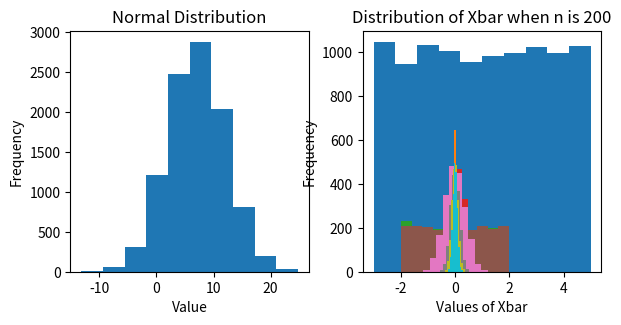

The matplotlib source for this figure:
# the "numPy" library is used for mathematical operations
# the "matplotlib" library is for generating graphs
# the "pandas" library is for manipualting datasets

import numpy as np
import matplotlib.pyplot as plt
import pandas as pd


# Set Sample size 
# These produce several common distributions
# A normam with "loc" and standard deviation "5"
# A chi-square with "df" degrees of freedom
# A uniform with values between -3 and 5

n = 10000

vec_normal  = np.random.normal(loc = 7, scale = 5, size = n)
vec_chisqr  = np.random.chisquare(df = 1, size = n)
vec_unif    = np.random.uniform(low = -3,high = 5, size = n)



# Let's print of each of the above random variables

print(vec_normal.mean())
print(vec_chisqr.mean())
print(vec_unif.mean())

#------------------------ Setting up subplots----------------------------------#
# Create a plot with 1 row, 2 columns
# You will create a list of subfigures "list_subfig"
# You can choose whichever name you like
# The option "figsize" indicates the (width,height) of the graph
fig, list_subfig = plt.subplots(1, 2,figsize = (6,3))

# The tight layout option ensures that the axes are not overlapping
plt.tight_layout()


# First Figure
list_subfig[0].hist(x = vec_normal)
list_subfig[0].set_title("Normal Distribution")
list_subfig[0].set_xlabel("Value")
list_subfig[0].set_ylabel("Frequency")

# Second Figure
list_subfig[1].hist(x = vec_unif)
list_subfig[1].set_title("Uniform Distribution")
list_subfig[1].set_xlabel("Value")
list_subfig[1].set_ylabel("Frequency")

# Note:
# Use the set_title() function for the title of subfigures
# Similarly, use "set_xlabel()" and "set_ylabel()"



# Write down your solution

#------------------------ Setting up subplots----------------------------------#
# Create a plot with 1 row, 2 columns
# You will create a list of subfigures "list_subfig"
# You can choose whichever name you like
# The option "figsize" indicates the (width,height) of the graph


# The tight layout option ensures that the axes are not overlapping


# Note:
# Use the set_title() function for the title of subfigures
# Similarly, use "set_xlabel()" and "set_ylabel()"



# Use "list(range(n))" to create a list from 0 to (n-1).

n= 10
list_zero_ten = list(range(n))
print(list_zero_ten)

vec_xbar = [None, None, None,None]
sample_size = 100

vec_unif  = np.random.uniform(low = -2, high=2, size = sample_size)
vec_xbar[0] = vec_unif.mean()

vec_unif  = np.random.uniform(low = -2, high=2, size = sample_size)
vec_xbar[1] = vec_unif.mean()

#vec_unif  = np.random.uniform(low = -2, high=2, size = sample_size)
#vec_xbar[2] = vec_unif.mean()

#vec_unif  = np.random.uniform(low = -2, high=2, size = sample_size)
#vec_xbar[3] = vec_unif.mean()


# We will draw random sample "num_simulations" times
# Each time we will create a random vector of size "sample_size"
# In this example we will generate values from a uniform between -2 and 2.

num_simulations = 2000
sample_size     = 100

vec_xbar = [None] * num_simulations

for iteration in range(num_simulations):
    vec_unif  = np.random.uniform(low = -2, high=2, size = sample_size)
    vec_xbar[iteration] = vec_unif.mean()

plt.hist(vec_xbar)
plt.title("Distribution of Xbar with different simulated samples")
plt.ylabel("Frequency")
plt.xlabel("Values of Xbar")
plt.show()
    

# One way is to write this with repeated code chunks
# We just repeat the code that we had above, with different sample sizes
# Each time will start the process of generating new data from scratch.

num_simulations = 2000

# Simulate with sample size one
sample_size = 1
vec_xbar = [None] * num_simulations
for iteration in range(num_simulations):
    vec_unif  = np.random.uniform(low = -2, high=2, size = sample_size)
    vec_xbar[iteration] = vec_unif.mean()
plt.hist(vec_xbar)
plt.title("Distribution of Xbar with size 1")
plt.ylabel("Frequency")
plt.xlabel("Values of Xbar")
plt.show()

# Simulate with sample size 10
sample_size = 10
vec_xbar = [None] * num_simulations
for iteration in range(num_simulations):
    vec_unif  = np.random.uniform(low = -2, high=2, size = sample_size)
    vec_xbar[iteration] = vec_unif.mean()
plt.hist(vec_xbar)
plt.title("Distribution of Xbar with size 10")
plt.ylabel("Frequency")
plt.xlabel("Values of Xbar")
plt.show()

# Simulate with sample size 50
sample_size = 50
vec_xbar = [None] * num_simulations
for iteration in range(num_simulations):
    vec_unif  = np.random.uniform(low = -2, high=2, size = sample_size)
    vec_xbar[iteration] = vec_unif.mean()
plt.hist(vec_xbar)
plt.title("Distribution of Xbar with size 50")
plt.ylabel("Frequency")
plt.xlabel("Values of Xbar")
plt.show()



# To evaluate different sample size which just have to write a for-loop within 
# another for-loop

num_simulations = 2000
sample_size_list = [1,10,50,100,200]

for sample_size in sample_size_list:

    # The following command a vector null values, of length "num_simulations"
    vec_xbar = [None] * num_simulations
    
    for iteration in range(num_simulations):
            vec_unif  = np.random.uniform(low = -2, high=2, size = sample_size)
            vec_xbar[iteration] = vec_unif.mean()
    plt.hist(vec_xbar)
    plt.title("Distribution of Xbar when n is " + str(sample_size))
    plt.ylabel("Frequency")
    plt.xlabel("Values of Xbar")
    plt.show()

    
    


# To evaluate different sample size which just have to write a for-loop within 
# another for-loop









# Write your own solution






# Define a list with True/False values
list_boolean = [True,False,True,False,False]
np.mean(list_boolean)


# Parameters of a normal random variable
n                 = 10000
population_mean   = 2
population_stdv   = 5

# Create random variable and produce summary statistics
X           = np.random.normal(loc = 2,scale = 5,size = n)
Xbar        = X.mean()
sample_stdv = X.std()

# Check that the sample and standard deviation are close to their
# population values
print(Xbar)
print(sample_stdv)


# Compute new variables for the upper and lower bound

lower_bound = Xbar - 1.96*(sample_stdv / np.sqrt(n))
upper_bound = Xbar + 1.96*(sample_stdv / np.sqrt(n))


# Write your own code






# Write your own  code:








